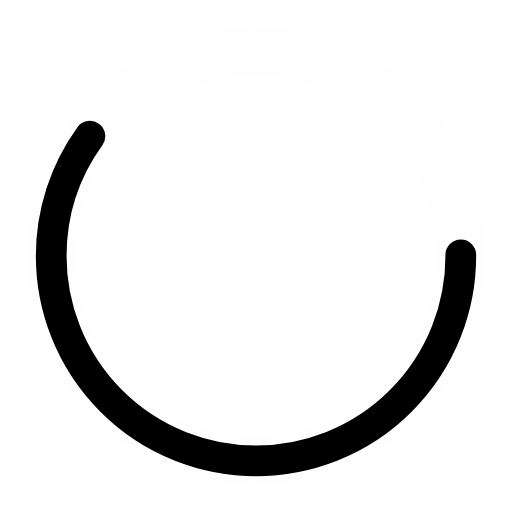
t = 0.00 s
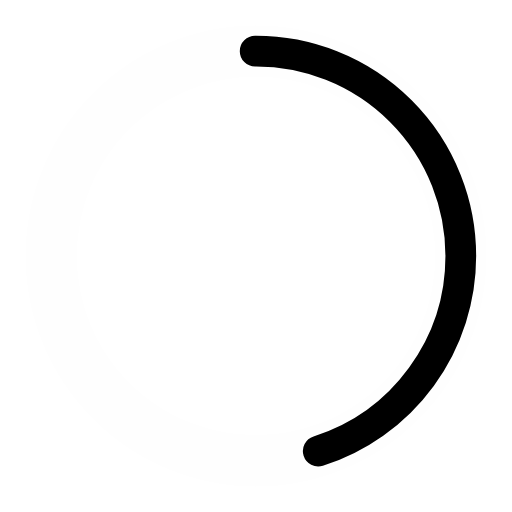
t = 0.25 s
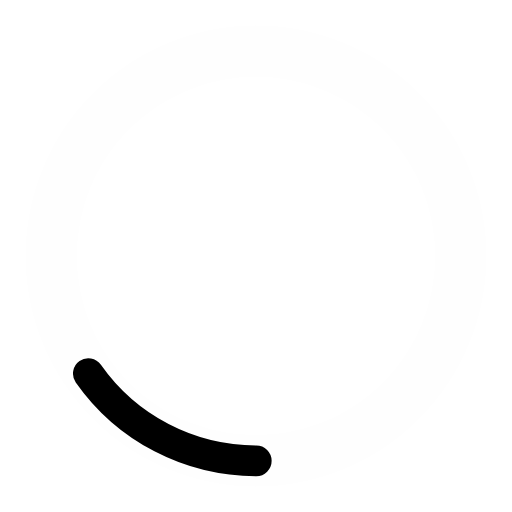
t = 0.75 s
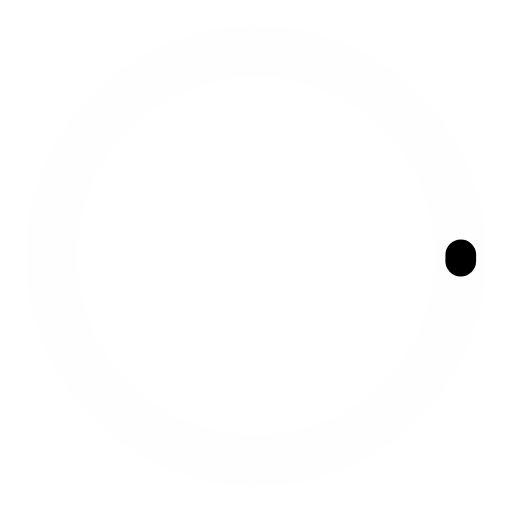
t = 1.00 s
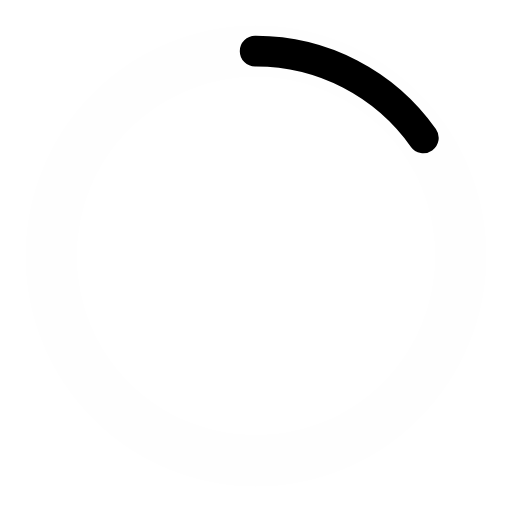
t = 1.25 s
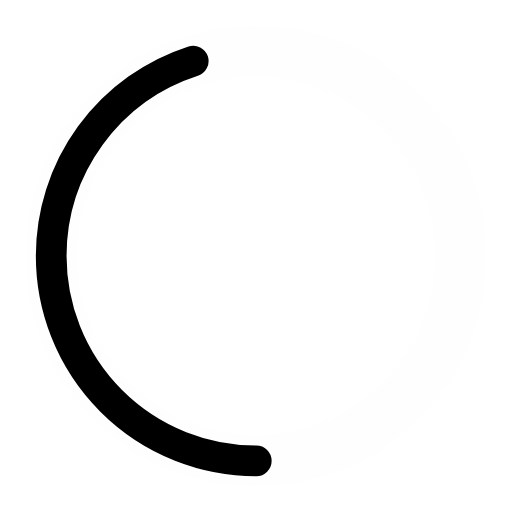
t = 1.75 s

The animated SVG that drew these frames (rendered in a browser with its animation timeline set to each time). Animation: 2 SMIL elements (animate=2); one cycle of 2.00 s, repeats indefinitely.

<?xml version="1.0" encoding="utf-8"?><svg width='60px' height='60px' xmlns="http://www.w3.org/2000/svg" viewBox="0 0 100 100" preserveAspectRatio="xMidYMid" class="uil-ring-alt"><rect x="0" y="0" width="100" height="100" fill="none" class="bk"></rect><circle cx="50" cy="50" r="40" stroke="#fefefe" fill="none" stroke-width="10" stroke-linecap="round"></circle><circle cx="50" cy="50" r="40" stroke="#000000" fill="none" stroke-width="6" stroke-linecap="round"><animate attributeName="stroke-dashoffset" dur="2s" repeatCount="indefinite" from="0" to="502"></animate><animate attributeName="stroke-dasharray" dur="2s" repeatCount="indefinite" values="150.6 100.4;1 250;150.6 100.4"></animate></circle></svg>